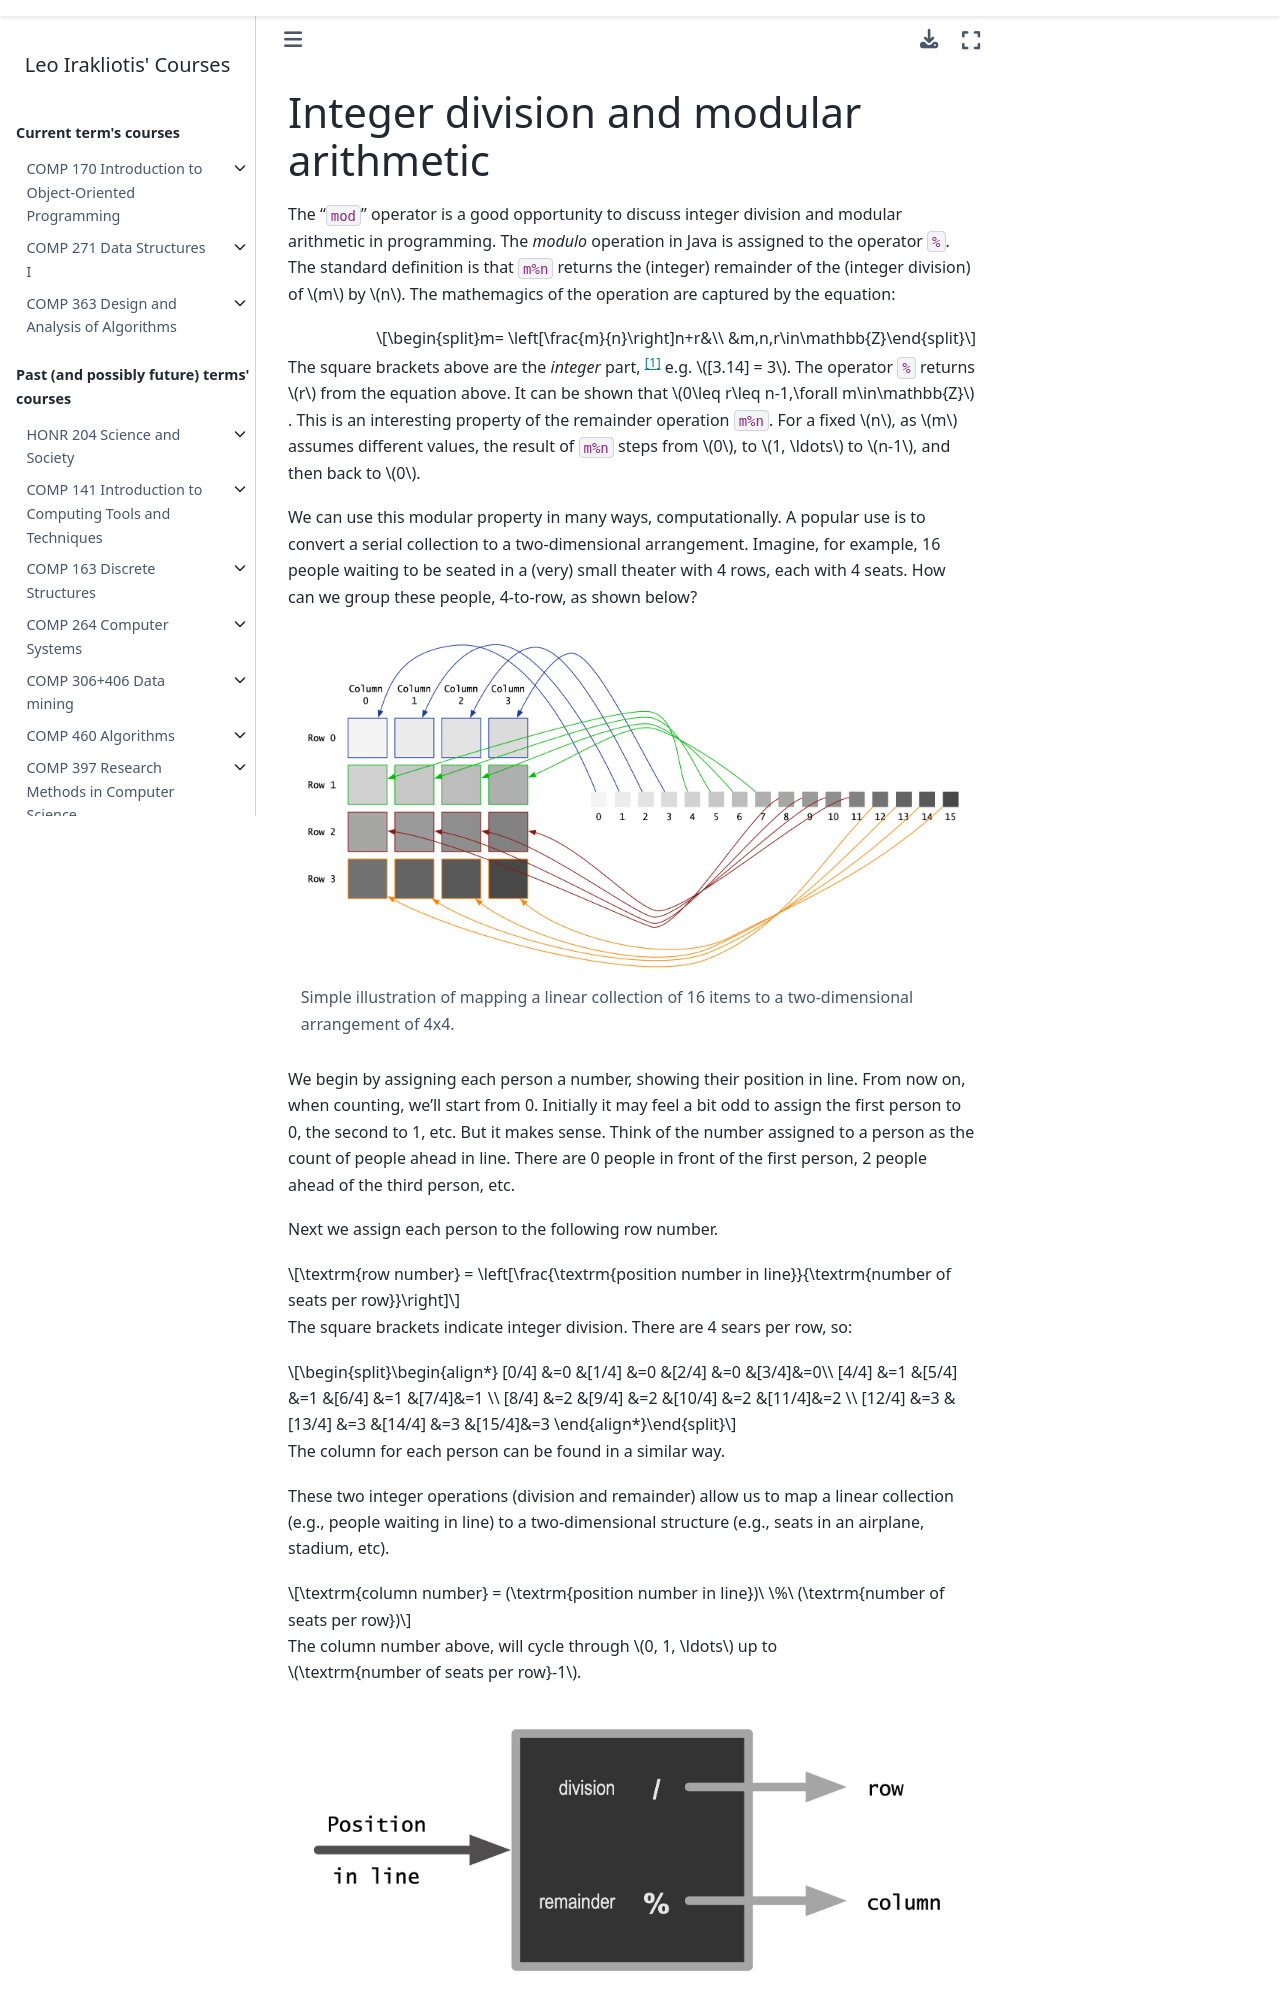

repository: lgreco/cdp · page: COMP170/notes/integerDivision.html · generator: sphinx

:orphan:

Integer division and modular arithmetic
=======================================

The "``mod``" operator is a good opportunity to discuss integer division and modular arithmetic in programming. The *modulo* operation in Java is assigned to the operator ``%``. The standard definition is that ``m%n`` returns the (integer) remainder of the (integer division) of :math:`m` by :math:`n`. The mathemagics of the operation are captured by the equation:


.. math::

 m= \left[\frac{m}{n}\right]n+r&\\ &m,n,r\in\mathbb{Z}
 
The square brackets above are the *integer* part, [#]_ e.g. :math:`[3.14] = 3`. The operator ``%`` returns :math:`r` from the equation above. It can be shown that :math:`0\leq r\leq n-1,\forall m\in\mathbb{Z}`. This is an interesting property of the remainder operation ``m%n``. For a fixed :math:`n`, as :math:`m` assumes different values, the result of ``m%n`` steps from :math:`0`, to :math:`1, \ldots` to :math:`n-1`, and then back to :math:`0`. 

We can use this modular property in many ways, computationally. A popular use is to convert a serial collection to a two-dimensional arrangement. Imagine, for example, 16 people waiting to be seated in a (very) small theater with 4 rows, each with 4 seats. How can we group these people, 4-to-row, as shown below?

.. figure:: images/linear_2d.png
   
   Simple illustration of mapping a linear collection of 16 items to a two-dimensional arrangement of 4x4.
   
We begin by assigning each person a number, showing their position in line. From now on, when counting, we'll start from 0. Initially it may feel a bit odd to assign the first person to 0, the second to 1, etc. But it makes sense. Think of the number assigned to a person as the count of people ahead in line. There are 0 people in front of the first person, 2 people ahead of the third person, etc.

Next we assign each person to the following row number.

.. math::

 \textrm{row number} = \left[\frac{\textrm{position number in line}}{\textrm{number of seats per row}}\right]

The square brackets indicate integer division. There are 4 sears per row, so:

.. math::
 \begin{align*}
 [0/4]  &=0 	&[1/4]  &=0 	&[2/4]  &=0		&[3/4]&=0\\
 [4/4]  &=1 	&[5/4]  &=1 	&[6/4]  &=1		&[7/4]&=1 \\
 [8/4]  &=2 	&[9/4]  &=2 	&[10/4] &=2		&[11/4]&=2 \\
 [12/4] &=3		&[13/4] &=3		&[14/4] &=3		&[15/4]&=3
 \end{align*}


The column for each person can be found in a similar way.

These two integer operations (division and remainder) allow us to map a linear collection (e.g., people waiting in line) to a two-dimensional structure (e.g., seats in an airplane, stadium, etc).


.. math::

  \textrm{column number} = (\textrm{position number in line})\ \%\ (\textrm{number of seats per row})
  
The column number above, will cycle through :math:`0, 1, \ldots` up to :math:`\textrm{number of seats per row}-1`.

.. figure:: images/linear_2d_box.png
